Run: headless pygame with SDL's dummy video driver; simulated clock (each Clock.tick advances the game by its frame time, no real sleeping); random seed 0; keys injected as events and as key.get_pressed() state; no mouse input.
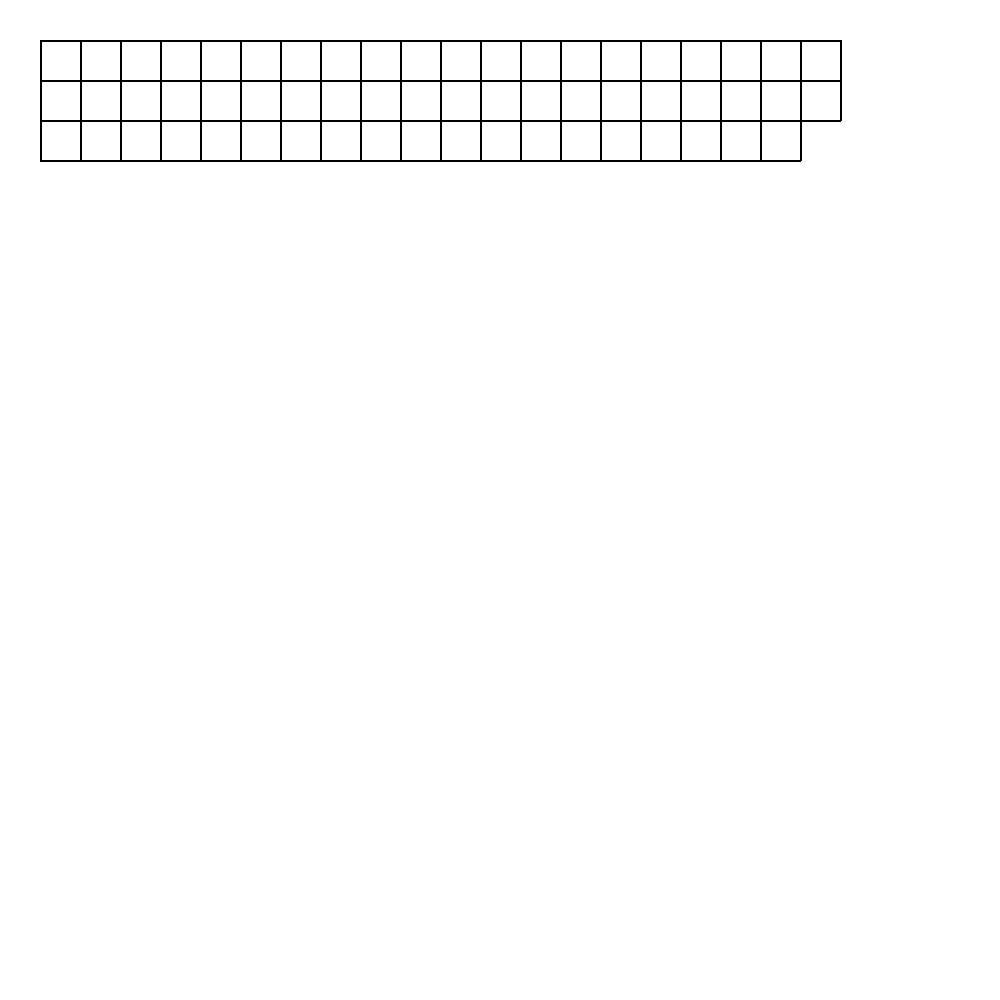
Frame 1 of 4 · flips 1–60 · no input
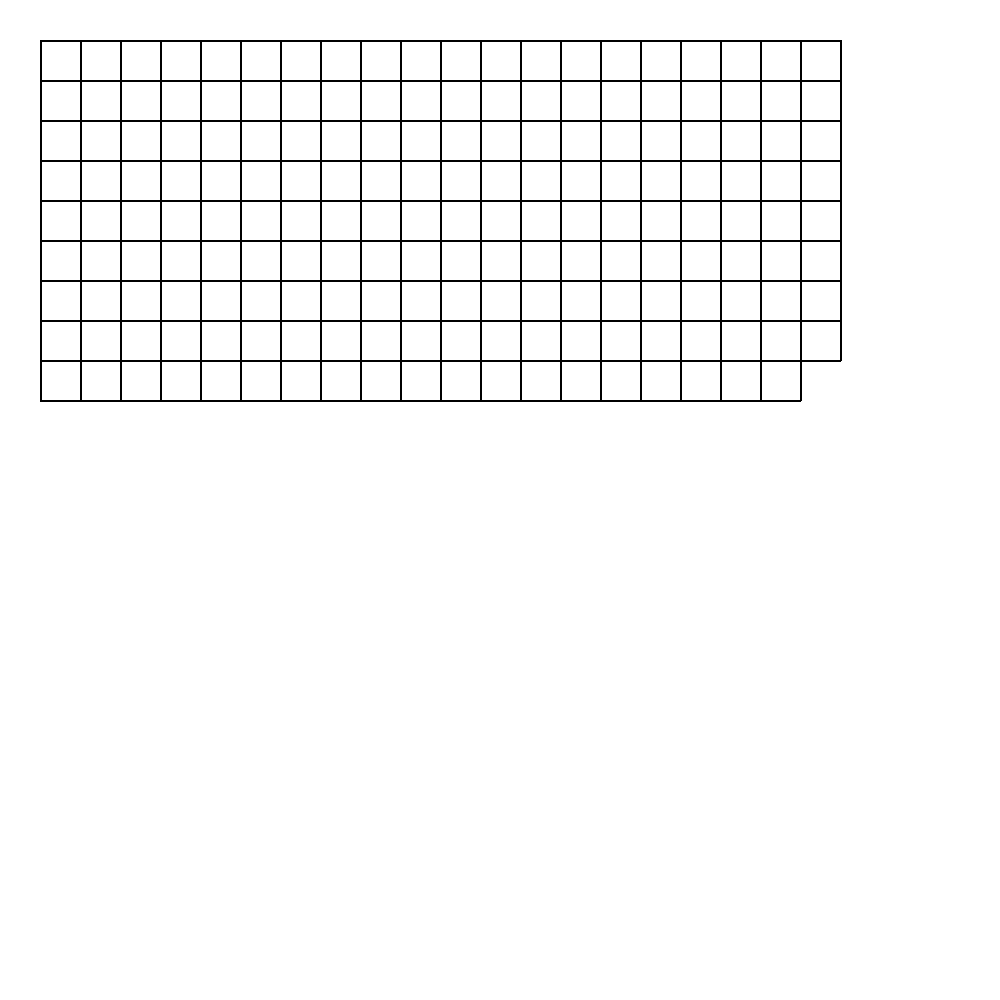
Frame 2 of 4 · flips 61–180 · tapped SPACE, RETURN · held RIGHT (→), D
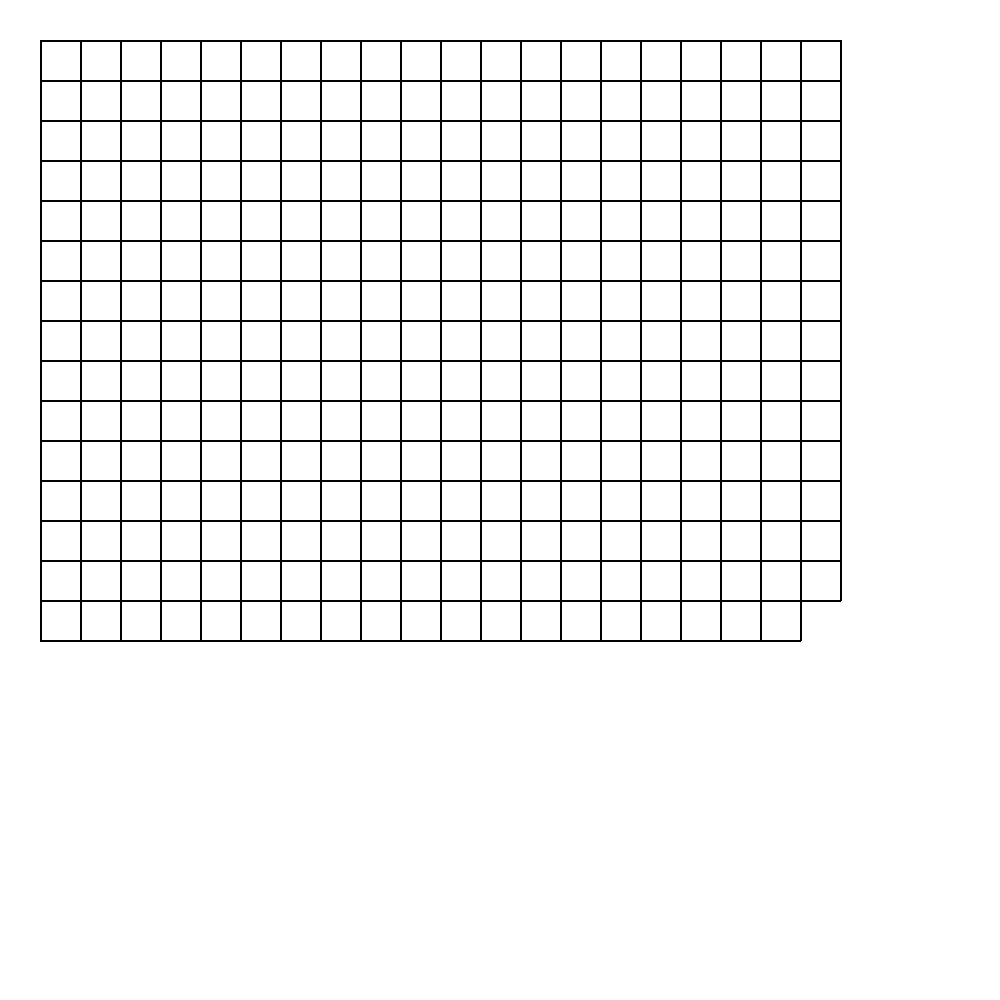
Frame 3 of 4 · flips 181–300 · held DOWN (↓), S
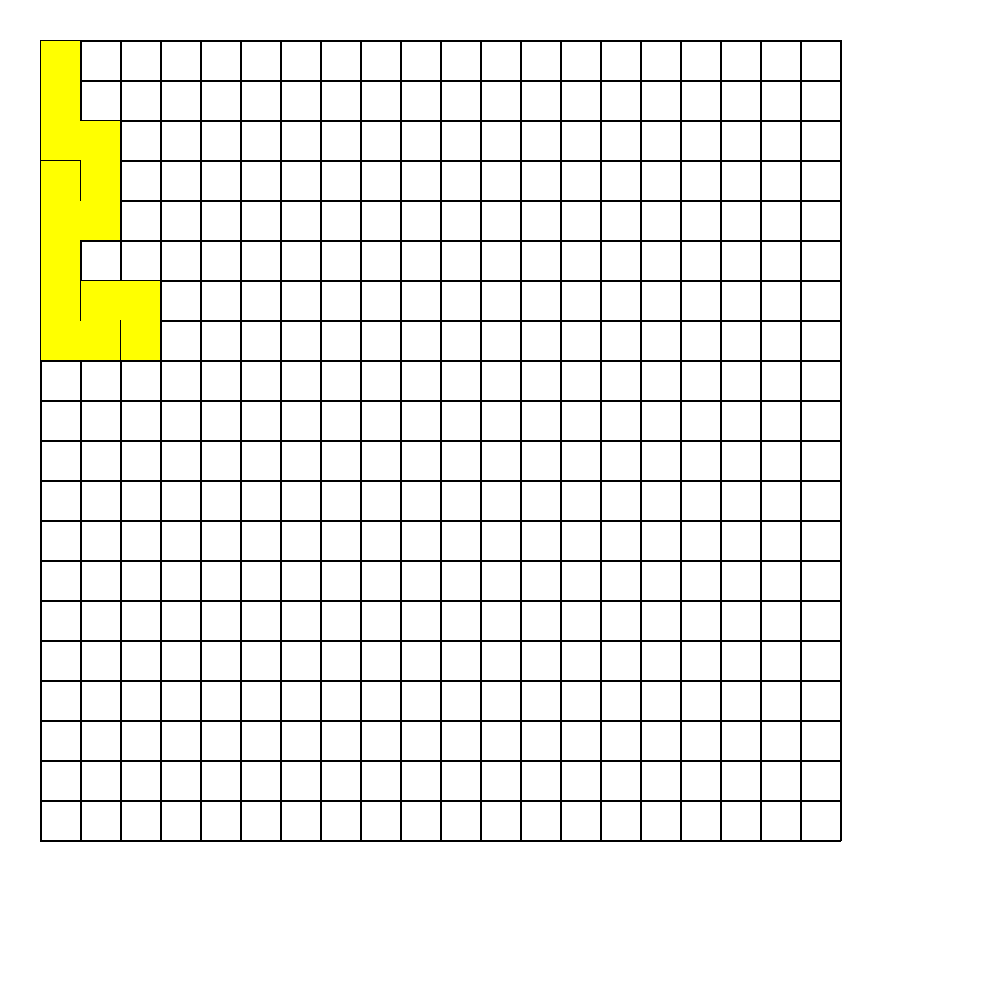
Frame 4 of 4 · flips 301–420 · held LEFT (←), A, UP (↑), W

The pygame program that drew these frames:

import time
import random
import pygame

WHITE = (255, 255, 255)
BLACK = (0, 0, 0)
RED = (255, 0, 0)
GREEN = (0, 255, 0)
BLUE = (0, 0, 255)
YELLOW = (255, 255, 0)

Width, Height = 1000, 1000
FPS = 30

# set up pygame
pygame.init()
pygame.mixer.init()
pygame.display.set_caption("MazeFinder")
window = pygame.display.set_mode((Width, Height))
window.fill(WHITE)
pygame.display.update()
clock = pygame.time.Clock()

x = 0  # x cord
y = 0  # y cord
c_width = 40  # cell width
grid = []
visited = []
cell_stack = []
path = {}
time.sleep(2)


def build_grid(x, y, c_width=c_width):
    for i in range(20):
        x = 40
        y = y + 40
        for j in range(20):
            pygame.draw.line(window, BLACK, [x, y], [x + c_width, y], 2)                         # Top Wall
            pygame.draw.line(window, BLACK, [x + c_width, y], [x + c_width, y + c_width], 2)     # Right Wall
            pygame.draw.line(window, BLACK, [x, y], [x, y + c_width], 2)                         # Left Wall
            pygame.draw.line(window, BLACK, [x, y + c_width], [x + c_width, y + c_width], 2)     # Bottom Wall

            grid.append((x, y))
            x = x + 40
            pygame.display.update()


def knock_up(x, y):
    pygame.draw.rect(window, YELLOW, (x + 1, y - c_width + 1, 39, 79), 0)
    pygame.display.update()


def knock_down(x, y):
    pygame.draw.rect(window, YELLOW, (x + 1, y + 1, 39, 79), 0)
    pygame.display.update()


def knock_left(x, y):
    pygame.draw.rect(window, YELLOW, (x - c_width + 1, y + 1, 79, 39), 0)
    pygame.display.update()


def knock_right(x, y):
    pygame.draw.rect(window, YELLOW, (x + 1, y + 1, 79, 39), 0)
    pygame.display.update()


def single_cell(x, y):
    pygame.draw.rect(window, BLUE, (x + 1, y + 1, 38, 38), 0)
    pygame.display.update()


def recursive_cell(x, y):
    pygame.draw.rect(window, YELLOW, (x + 1, y + 1, 38, 38), 0)
    pygame.display.update()


def path_tracker(x, y):
    pygame.draw.rect(window, GREEN, (x + 8, y + 8, 10, 10), 0)
    pygame.display.update()


def maze(x, y):
    single_cell(x, y)
    cell_stack.append((x, y))
    visited.append((x, y))

    while len(cell_stack) > 0:
        time.sleep(0.07)
        cell = []

        if (x + c_width, y) not in visited and (x + c_width, y) in grid:
            cell.append("Right")
        if (x - c_width, y) not in visited and (x - c_width, y) in grid:
            cell.append("Left")
        if (x, y + c_width) not in visited and (x, y + c_width) in grid:
            cell.append("Down")
        if (x, y - c_width) not in visited and (x, y - c_width) in grid:
            cell.append("Up")


        if len(cell) > 0:
            current_cell = (random.choice(cell))

            if current_cell == "Right":
                knock_right(x, y)
                path[(x + c_width, y)] = x, y
                x = x + c_width
                cell_stack.append((x, y))
                visited.append((x, y))

            elif current_cell == "Left":
                knock_left(x, y)
                path[(x - c_width, y)] = x, y
                x = x - c_width
                cell_stack.append((x, y))
                visited.append((x, y))

            elif current_cell == "Up":
                knock_up(x, y)  # lol
                path[(x, y - c_width)] = x, y
                y = y - c_width
                cell_stack.append((x, y))
                visited.append((x, y))

            elif current_cell == "Down":
                knock_down(x, y)
                path[(x, y + c_width)] = x, y
                y = y + c_width
                cell_stack.append((x, y))
                visited.append((x, y))

        else:
            x, y = cell_stack.pop()
            single_cell(x, y)
            time.sleep(0.05)
            recursive_cell(x, y)


def path_tracer(x, y):
    path_tracker(x, y)
    while (x, y) != (40, 40):
        x, y = path[x, y]
        path_tracker(x, y)
        time.sleep(0.1)


x, y = 40, 40

build_grid(40, 0, 40)
maze(x, y)
path_tracer(400, 400)

RUNNING = True
while RUNNING:
    clock.tick(FPS)

    for event in pygame.event.get():
        if event.type == pygame.QUIT:
            RUNNING = False
